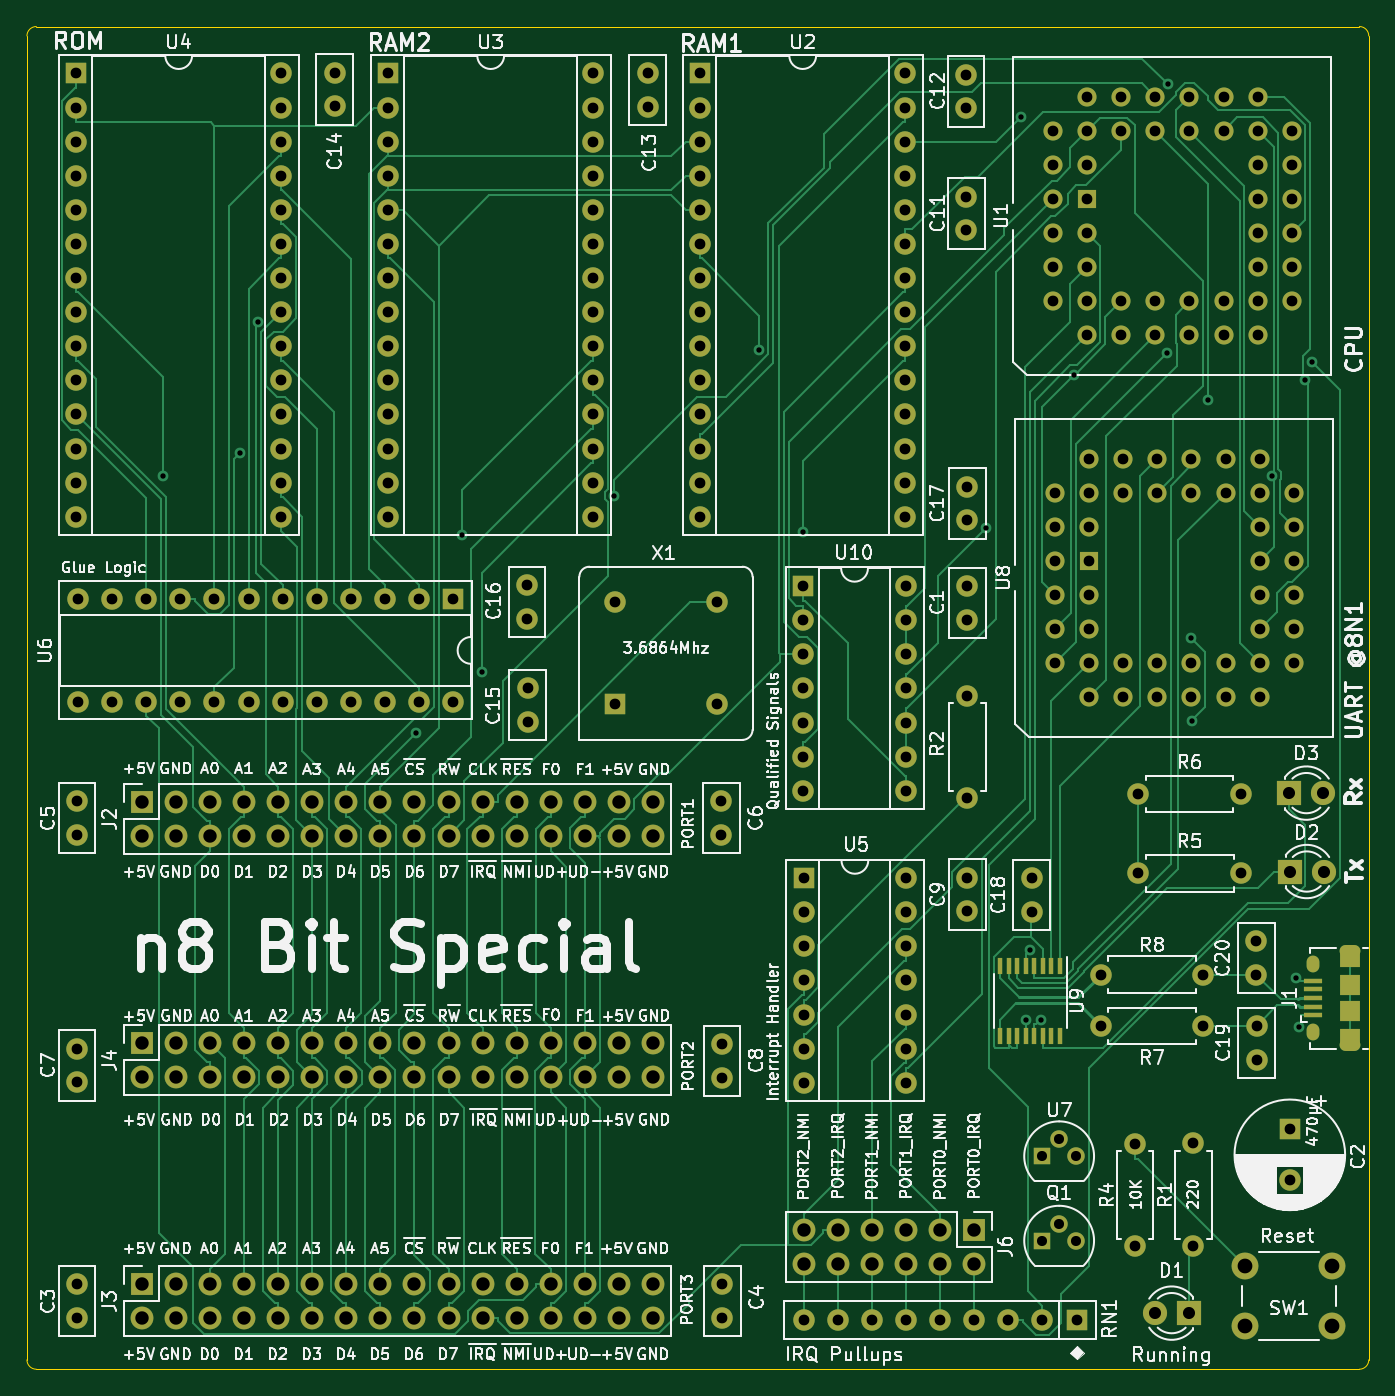
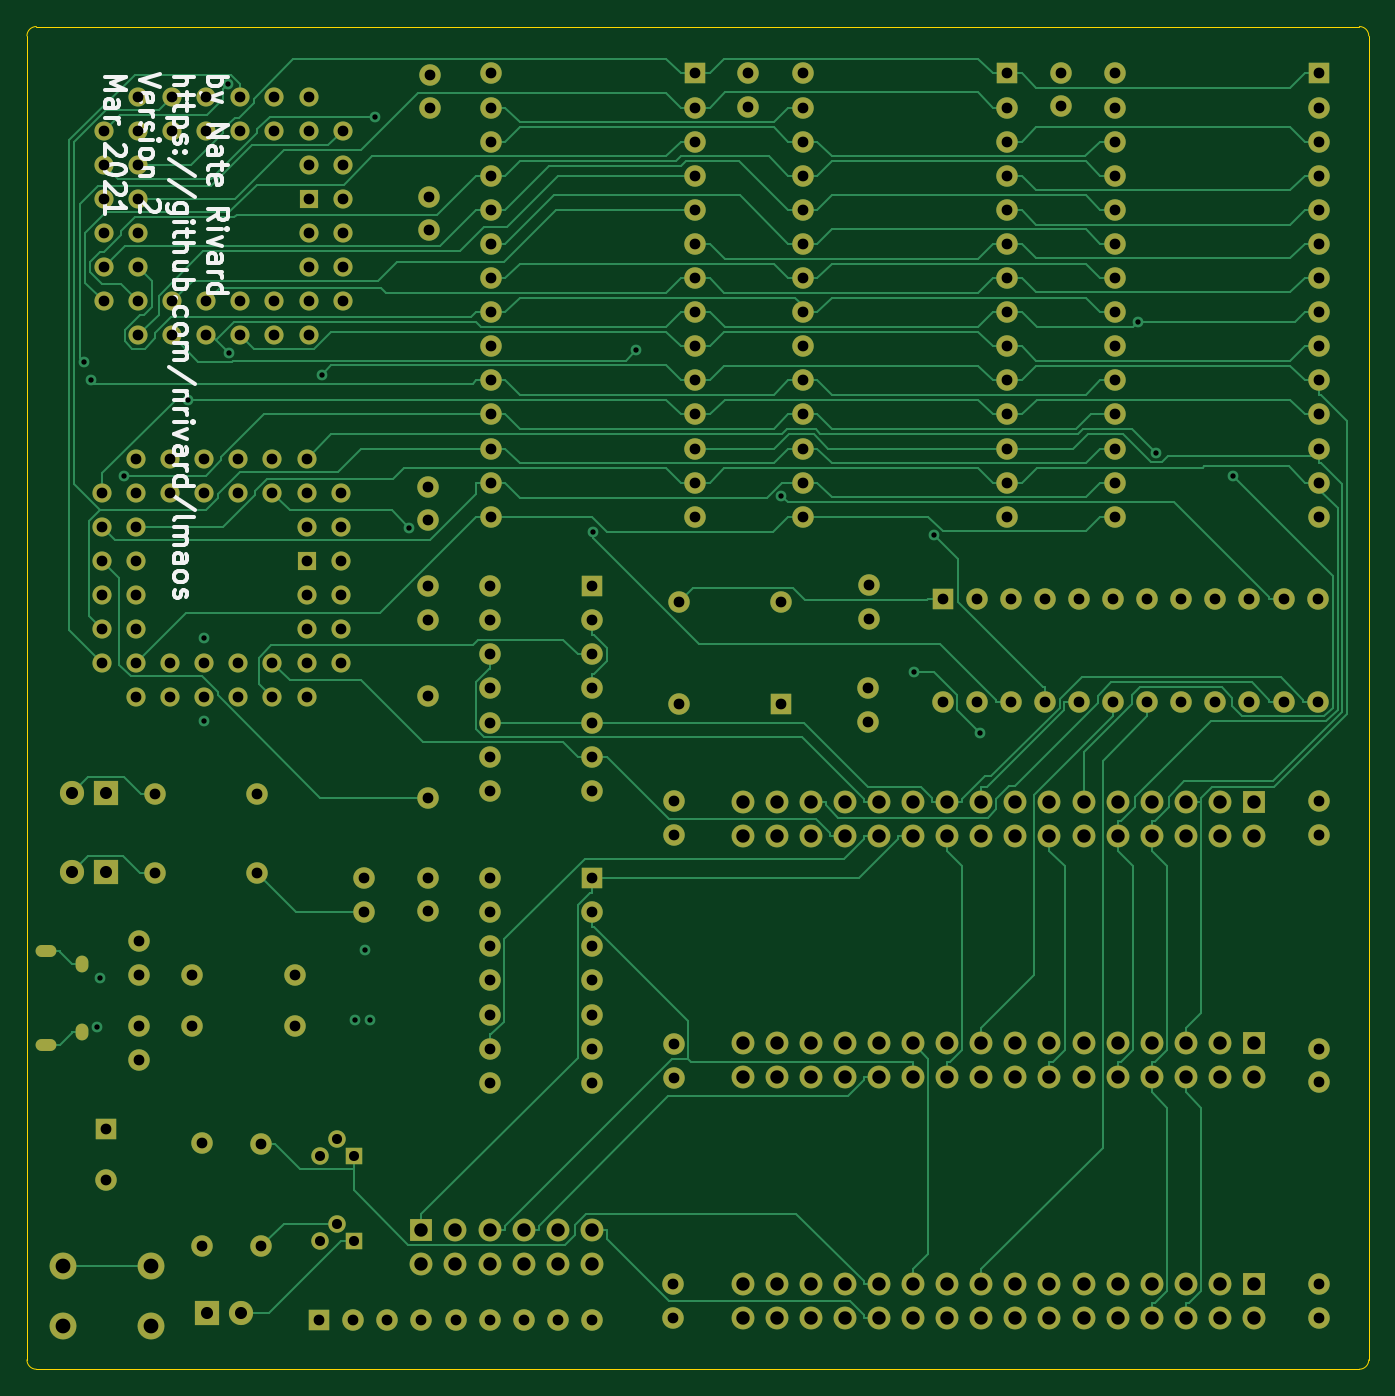
Circuit board: 12 layer files. Board 99.9 x 100.0 mm.
- bottom_copper: n8 bit special-B_Cu.gbr (62087 bytes)
- bottom_mask: n8 bit special-B_Mask.gbr (12471 bytes)
- paste: n8 bit special-B_Paste.gbr (474 bytes)
- bottom_silk: n8 bit special-B_SilkS.gbr (15674 bytes)
- outline: n8 bit special-Edge_Cuts.gbr (1002 bytes)
- top_copper: n8 bit special-F_Cu.gbr (67763 bytes)
- top_mask: n8 bit special-F_Mask.gbr (13270 bytes)
- paste: n8 bit special-F_Paste.gbr (1465 bytes)
- top_silk: n8 bit special-F_SilkS.gbr (174163 bytes)
- inner_copper: n8 bit special-GND_PLANE.gbr (495677 bytes)
- drill: n8 bit special-NPTH.drl (310 bytes)
- drill: n8 bit special-PTH.drl (7835 bytes)

=== bottom_copper: n8 bit special-B_Cu.gbr (62087 bytes, source omitted) ===
=== bottom_mask: n8 bit special-B_Mask.gbr (12471 bytes, source omitted) ===
=== paste: n8 bit special-B_Paste.gbr ===
%TF.GenerationSoftware,KiCad,Pcbnew,(5.1.9-0-10_14)*%
%TF.CreationDate,2021-09-07T10:39:34+02:00*%
%TF.ProjectId,n8 bit special,6e382062-6974-4207-9370-656369616c2e,2*%
%TF.SameCoordinates,Original*%
%TF.FileFunction,Paste,Bot*%
%TF.FilePolarity,Positive*%
%FSLAX46Y46*%
G04 Gerber Fmt 4.6, Leading zero omitted, Abs format (unit mm)*
G04 Created by KiCad (PCBNEW (5.1.9-0-10_14)) date 2021-09-07 10:39:34*
%MOMM*%
%LPD*%
G01*
G04 APERTURE LIST*
G04 APERTURE END LIST*
M02*

=== bottom_silk: n8 bit special-B_SilkS.gbr (15674 bytes, source omitted) ===
=== outline: n8 bit special-Edge_Cuts.gbr ===
%TF.GenerationSoftware,KiCad,Pcbnew,(5.1.9-0-10_14)*%
%TF.CreationDate,2021-09-07T10:39:34+02:00*%
%TF.ProjectId,n8 bit special,6e382062-6974-4207-9370-656369616c2e,2*%
%TF.SameCoordinates,Original*%
%TF.FileFunction,Profile,NP*%
%FSLAX46Y46*%
G04 Gerber Fmt 4.6, Leading zero omitted, Abs format (unit mm)*
G04 Created by KiCad (PCBNEW (5.1.9-0-10_14)) date 2021-09-07 10:39:34*
%MOMM*%
%LPD*%
G01*
G04 APERTURE LIST*
%TA.AperFunction,Profile*%
%ADD10C,0.100000*%
%TD*%
G04 APERTURE END LIST*
D10*
X87693500Y-139890500D02*
G75*
G02*
X86995000Y-139192000I0J698500D01*
G01*
X186944000Y-139192000D02*
G75*
G02*
X186245500Y-139890500I-698500J0D01*
G01*
X86995000Y-40576500D02*
G75*
G02*
X87693500Y-39878000I698500J0D01*
G01*
X186245500Y-39878000D02*
G75*
G02*
X186944000Y-40576500I0J-698500D01*
G01*
X186944000Y-40576500D02*
X186944000Y-139192000D01*
X87693500Y-39878000D02*
X186245500Y-39878000D01*
X86995000Y-139192000D02*
X86995000Y-40576500D01*
X186245500Y-139890500D02*
X87693500Y-139890500D01*
M02*

=== top_copper: n8 bit special-F_Cu.gbr (67763 bytes, source omitted) ===
=== top_mask: n8 bit special-F_Mask.gbr (13270 bytes, source omitted) ===
=== paste: n8 bit special-F_Paste.gbr ===
%TF.GenerationSoftware,KiCad,Pcbnew,(5.1.9-0-10_14)*%
%TF.CreationDate,2021-09-07T10:39:34+02:00*%
%TF.ProjectId,n8 bit special,6e382062-6974-4207-9370-656369616c2e,2*%
%TF.SameCoordinates,Original*%
%TF.FileFunction,Paste,Top*%
%TF.FilePolarity,Positive*%
%FSLAX46Y46*%
G04 Gerber Fmt 4.6, Leading zero omitted, Abs format (unit mm)*
G04 Created by KiCad (PCBNEW (5.1.9-0-10_14)) date 2021-09-07 10:39:34*
%MOMM*%
%LPD*%
G01*
G04 APERTURE LIST*
%ADD10R,0.400000X1.200000*%
%ADD11O,0.950000X1.250000*%
%ADD12R,1.550000X1.200000*%
%ADD13O,1.550000X0.890000*%
%ADD14R,1.550000X1.500000*%
%ADD15R,1.350000X0.400000*%
G04 APERTURE END LIST*
D10*
%TO.C,U9*%
X163931500Y-115071000D03*
X163296500Y-115071000D03*
X162661500Y-115071000D03*
X162026500Y-115071000D03*
X161391500Y-115071000D03*
X160756500Y-115071000D03*
X160121500Y-115071000D03*
X159486500Y-115071000D03*
X159486500Y-109871000D03*
X160121500Y-109871000D03*
X160756500Y-109871000D03*
X161391500Y-109871000D03*
X162026500Y-109871000D03*
X162661500Y-109871000D03*
X163296500Y-109871000D03*
X163931500Y-109871000D03*
%TD*%
D11*
%TO.C,J1*%
X182813000Y-109742000D03*
X182813000Y-114742000D03*
D12*
X185513000Y-109342000D03*
X185513000Y-115142000D03*
D13*
X185513000Y-108742000D03*
D14*
X185513000Y-111242000D03*
X185513000Y-113242000D03*
D13*
X185513000Y-115742000D03*
D15*
X182813000Y-110942000D03*
X182813000Y-111592000D03*
X182813000Y-112242000D03*
X182813000Y-112892000D03*
X182813000Y-113542000D03*
%TD*%
M02*

=== top_silk: n8 bit special-F_SilkS.gbr (174163 bytes, source omitted) ===
=== inner_copper: n8 bit special-GND_PLANE.gbr (495677 bytes, source omitted) ===
=== drill: n8 bit special-NPTH.drl ===
M48
; DRILL file {KiCad (5.1.9-0-10_14)} date Tuesday, September 07, 2021 at 10:39:38 AM
; FORMAT={-:-/ absolute / metric / decimal}
; #@! TF.CreationDate,2021-09-07T10:39:38+02:00
; #@! TF.GenerationSoftware,Kicad,Pcbnew,(5.1.9-0-10_14)
; #@! TF.FileFunction,NonPlated,1,4,NPTH
FMAT,2
METRIC
%
G90
G05
T0
M30

=== drill: n8 bit special-PTH.drl (7835 bytes, source omitted) ===
